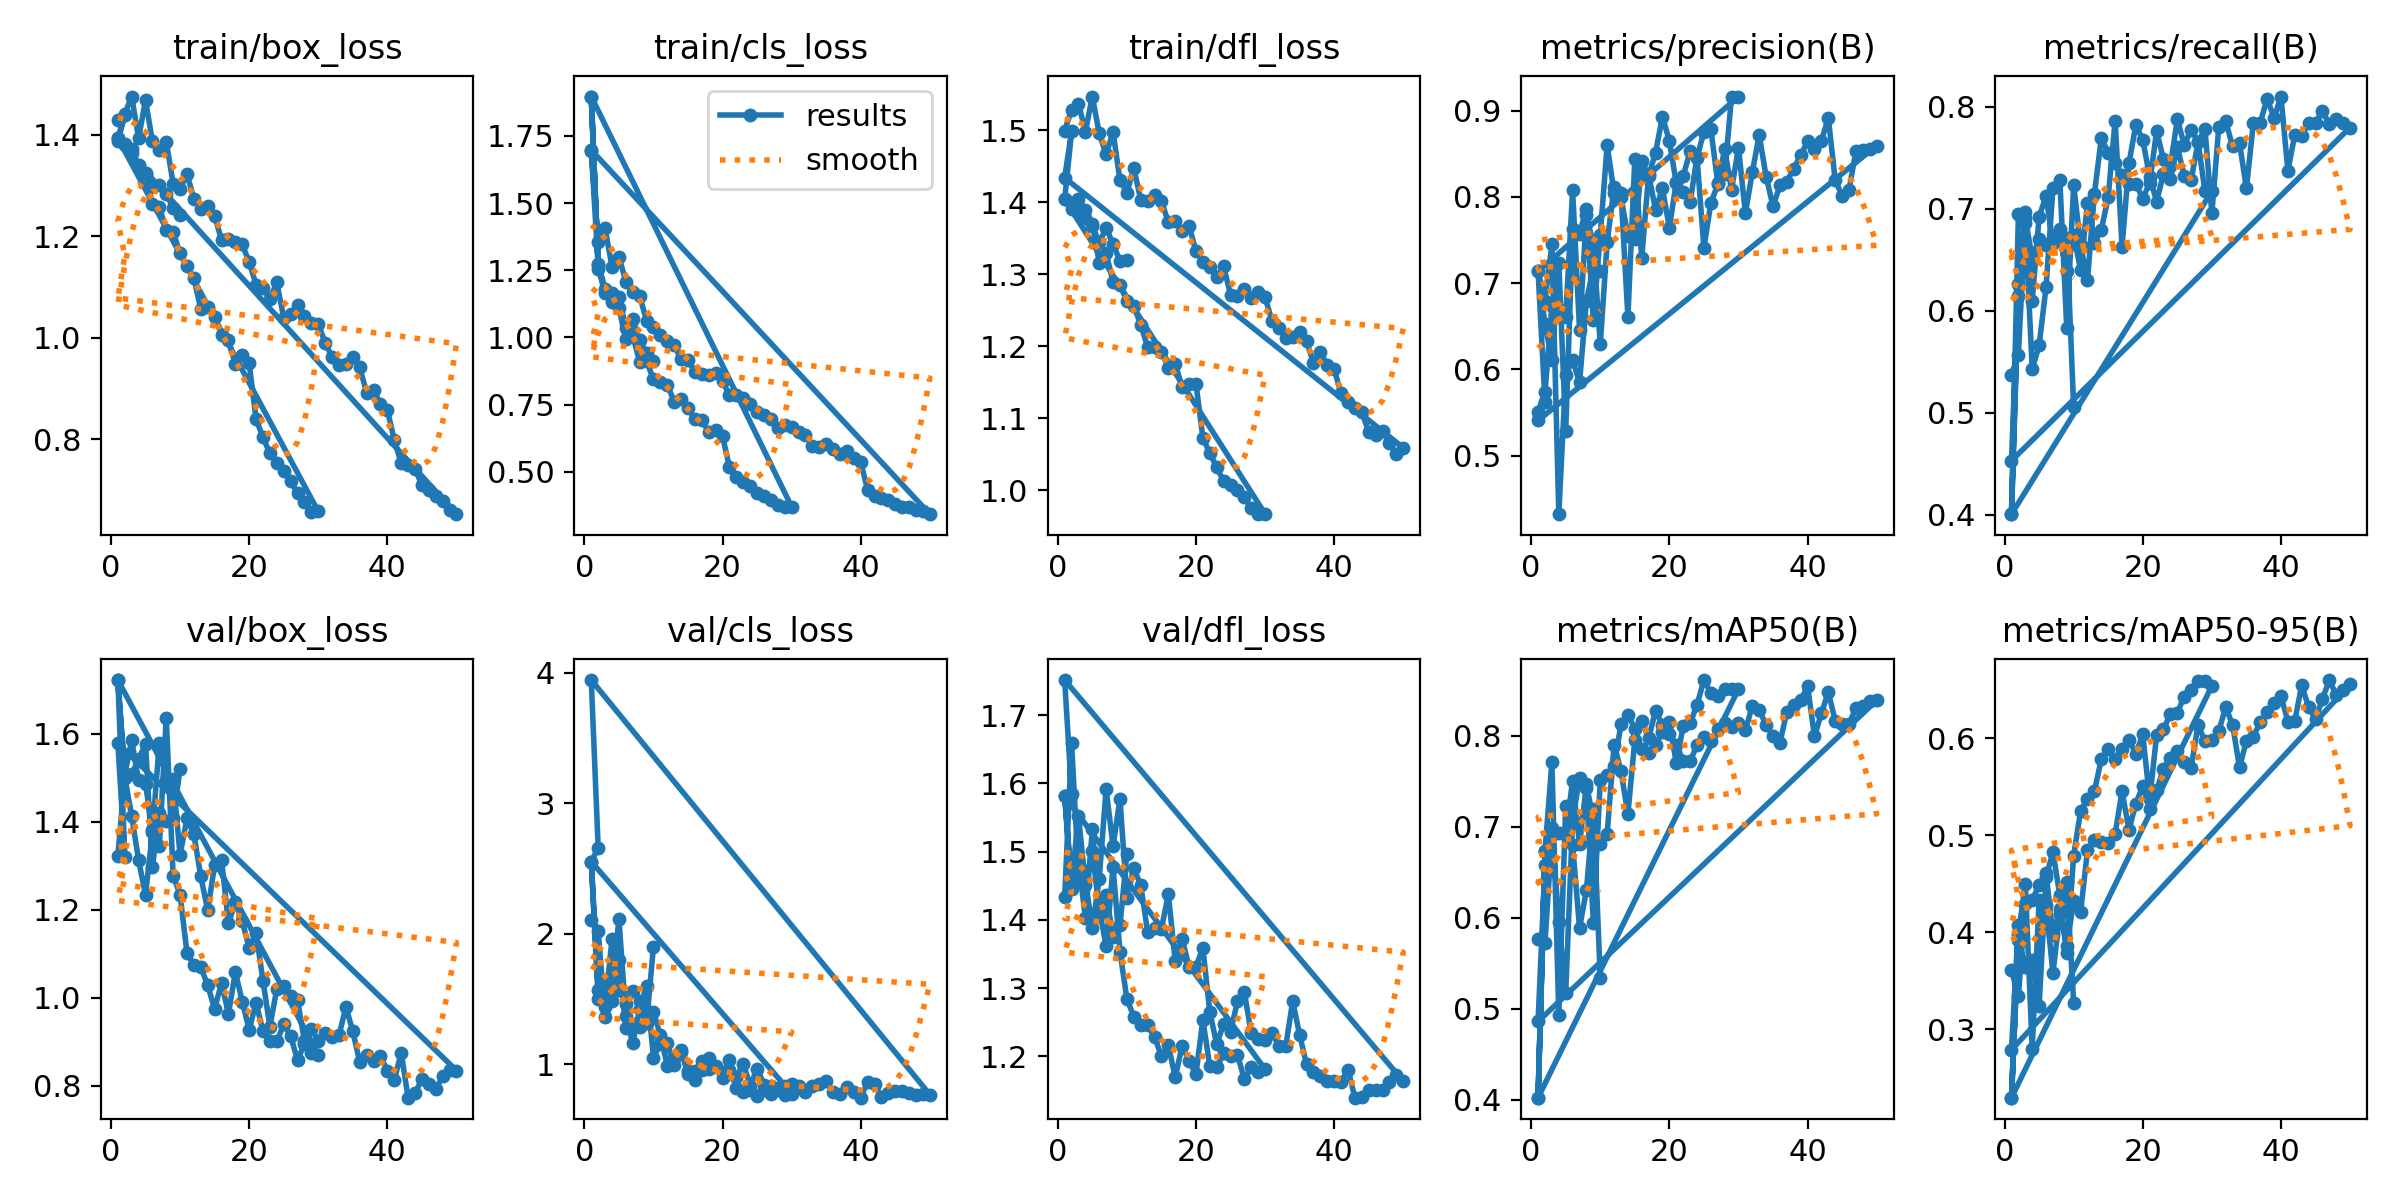

The file beside this chart, header and first rows:
epoch, time, train/box_loss, train/cls_loss, train/dfl_loss, metrics/precision(B), metrics/recall(B), metrics/mAP50(B), metrics/mAP50-95(B), val/box_loss, val/cls_loss, val/dfl_loss, lr/pg0, lr/pg1, lr/pg2
1, 44.63, 1.428, 1.695, 1.5, 0.5513, 0.5373, 0.5761, 0.3608, 1.322, 2.104, 1.434, 0.06721, 0.0002644, 0.0002644
2, 81.24, 1.442, 1.354, 1.528, 0.5735, 0.557, 0.5726, 0.3338, 1.502, 2.024, 1.659, 0.03413, 0.0005205, 0.0005205
3, 117.8, 1.476, 1.406, 1.537, 0.6735, 0.6907, 0.691, 0.4286, 1.412, 1.36, 1.469, 0.001046, 0.0007658, 0.0007658
4, 154.2, 1.393, 1.263, 1.498, 0.6697, 0.6516, 0.6929, 0.4335, 1.312, 1.483, 1.458, 0.000752, 0.000752, 0.000752
5, 190.7, 1.468, 1.301, 1.547, 0.6603, 0.6706, 0.693, 0.4483, 1.233, 1.796, 1.387, 0.000736, 0.000736, 0.000736
6, 227.1, 1.387, 1.208, 1.495, 0.8075, 0.6644, 0.7504, 0.4609, 1.375, 1.278, 1.461, 0.00072, 0.00072, 0.00072
7, 263.4, 1.37, 1.171, 1.466, 0.6461, 0.6705, 0.6805, 0.397, 1.58, 1.308, 1.592, 0.000704, 0.000704, 0.000704
8, 299.6, 1.387, 1.155, 1.498, 0.779, 0.6704, 0.7467, 0.4239, 1.491, 1.285, 1.508, 0.000688, 0.000688, 0.000688
9, 336.1, 1.304, 1.063, 1.43, 0.7444, 0.6389, 0.7073, 0.3852, 1.497, 1.359, 1.577, 0.000672, 0.000672, 0.000672
10, 372.4, 1.293, 1.039, 1.413, 0.6292, 0.6745, 0.6807, 0.4318, 1.325, 1.4, 1.432, 0.000656, 0.000656, 0.000656
11, 408.6, 1.323, 1.01, 1.448, 0.7472, 0.6399, 0.6923, 0.4206, 1.407, 1.223, 1.476, 0.00064, 0.00064, 0.00064
12, 444.8, 1.274, 0.9882, 1.403, 0.8111, 0.7055, 0.79, 0.4844, 1.371, 0.991, 1.451, 0.000624, 0.000624, 0.000624
13, 481.1, 1.255, 0.9716, 1.401, 0.805, 0.6666, 0.7611, 0.495, 1.275, 1.05, 1.383, 0.000608, 0.000608, 0.000608
14, 517.7, 1.259, 0.9188, 1.41, 0.6607, 0.6793, 0.7141, 0.4933, 1.198, 1.112, 1.388, 0.000592, 0.000592, 0.000592
15, 553.9, 1.24, 0.915, 1.401, 0.8441, 0.7114, 0.7951, 0.4923, 1.301, 0.9253, 1.387, 0.000576, 0.000576, 0.000576
16, 590.3, 1.193, 0.8728, 1.372, 0.7289, 0.7863, 0.7856, 0.5012, 1.314, 0.9502, 1.437, 0.00056, 0.00056, 0.00056
17, 626.8, 1.195, 0.8631, 1.374, 0.8261, 0.6626, 0.781, 0.5455, 1.169, 1.027, 1.34, 0.000544, 0.000544, 0.000544
18, 663.3, 1.189, 0.8602, 1.36, 0.785, 0.7446, 0.79, 0.5055, 1.217, 0.9684, 1.372, 0.000528, 0.000528, 0.000528
19, 699.4, 1.184, 0.8661, 1.367, 0.8098, 0.782, 0.8046, 0.5327, 1.173, 0.9777, 1.331, 0.000512, 0.000512, 0.000512
20, 735.8, 1.149, 0.8388, 1.332, 0.7641, 0.7673, 0.8019, 0.5506, 1.113, 0.897, 1.332, 0.000496, 0.000496, 0.000496
21, 772.1, 1.105, 0.7846, 1.317, 0.8173, 0.7313, 0.7897, 0.5273, 1.147, 0.9547, 1.359, 0.00048, 0.00048, 0.00048
22, 808.3, 1.099, 0.7844, 1.31, 0.8056, 0.707, 0.7725, 0.5464, 1.038, 0.903, 1.265, 0.000464, 0.000464, 0.000464
23, 844.6, 1.076, 0.7755, 1.296, 0.7936, 0.7342, 0.7719, 0.5687, 0.9338, 1.005, 1.218, 0.000448, 0.000448, 0.000448
24, 881, 1.109, 0.7538, 1.311, 0.846, 0.7292, 0.7897, 0.5797, 1.02, 0.8375, 1.248, 0.000432, 0.000432, 0.000432
25, 917.4, 1.04, 0.7227, 1.272, 0.7408, 0.7606, 0.798, 0.5871, 1.026, 0.9674, 1.236, 0.000416, 0.000416, 0.000416
26, 953.9, 1.047, 0.7107, 1.27, 0.7926, 0.7322, 0.7946, 0.5757, 1.005, 0.8453, 1.28, 0.0004, 0.0004, 0.0004
27, 990.1, 1.064, 0.697, 1.279, 0.8147, 0.728, 0.8073, 0.5698, 0.9943, 0.8383, 1.294, 0.000384, 0.000384, 0.000384
28, 1026, 1.044, 0.6632, 1.267, 0.8553, 0.7652, 0.8134, 0.6138, 0.9009, 0.8162, 1.234, 0.000368, 0.000368, 0.000368
29, 1063, 1.029, 0.6727, 1.276, 0.8082, 0.778, 0.8095, 0.597, 0.9284, 0.8369, 1.225, 0.000352, 0.000352, 0.000352
30, 1099, 1.028, 0.6655, 1.268, 0.8571, 0.6954, 0.8137, 0.5979, 0.9021, 0.8515, 1.224, 0.000336, 0.000336, 0.000336
31, 1135, 0.9895, 0.6472, 1.235, 0.781, 0.7803, 0.8059, 0.6075, 0.9198, 0.8309, 1.235, 0.00032, 0.00032, 0.00032
32, 1172, 0.9625, 0.6374, 1.225, 0.8283, 0.7856, 0.8327, 0.632, 0.9107, 0.7904, 1.215, 0.000304, 0.000304, 0.000304
33, 1209, 0.9472, 0.5968, 1.212, 0.8718, 0.7612, 0.8281, 0.614, 0.9143, 0.8332, 1.216, 0.000288, 0.000288, 0.000288
34, 1246, 0.9495, 0.5921, 1.212, 0.8236, 0.7647, 0.8118, 0.5701, 0.9788, 0.8471, 1.281, 0.000272, 0.000272, 0.000272
35, 1283, 0.9617, 0.6039, 1.22, 0.7891, 0.7199, 0.7998, 0.5972, 0.9235, 0.8692, 1.232, 0.000256, 0.000256, 0.000256
36, 1319, 0.9421, 0.5834, 1.207, 0.8133, 0.7838, 0.7923, 0.6018, 0.8532, 0.7889, 1.188, 0.00024, 0.00024, 0.00024
37, 1356, 0.892, 0.5653, 1.177, 0.8178, 0.7844, 0.8263, 0.6164, 0.8702, 0.7709, 1.178, 0.000224, 0.000224, 0.000224
38, 1393, 0.8979, 0.5793, 1.191, 0.8328, 0.8079, 0.8337, 0.6267, 0.857, 0.8293, 1.172, 0.000208, 0.000208, 0.000208
39, 1430, 0.8689, 0.5516, 1.174, 0.8482, 0.7889, 0.8387, 0.6361, 0.8677, 0.7903, 1.164, 0.000192, 0.000192, 0.000192
40, 1467, 0.8579, 0.5357, 1.168, 0.8642, 0.8099, 0.8544, 0.6439, 0.8336, 0.7453, 1.163, 0.000176, 0.000176, 0.000176
41, 1536, 0.7989, 0.4325, 1.134, 0.8555, 0.7372, 0.7993, 0.6172, 0.8122, 0.8683, 1.163, 0.00016, 0.00016, 0.00016
42, 1572, 0.7533, 0.4107, 1.123, 0.8649, 0.7722, 0.8244, 0.618, 0.8744, 0.8482, 1.181, 0.000144, 0.000144, 0.000144
43, 1608, 0.7495, 0.4015, 1.114, 0.8914, 0.7708, 0.848, 0.6546, 0.7725, 0.751, 1.14, 0.000128, 0.000128, 0.000128
44, 1645, 0.7425, 0.3962, 1.108, 0.8194, 0.7844, 0.8163, 0.6324, 0.7827, 0.7834, 1.141, 0.000112, 0.000112, 0.000112
45, 1681, 0.7094, 0.3794, 1.081, 0.8013, 0.7844, 0.8134, 0.6197, 0.8143, 0.7986, 1.151, 9.60007e-05, 9.60007e-05, 9.60007e-05
46, 1718, 0.7009, 0.3684, 1.077, 0.8084, 0.7961, 0.8125, 0.6405, 0.8047, 0.7968, 1.151, 8.00007e-05, 8.00007e-05, 8.00007e-05
47, 1755, 0.6884, 0.3698, 1.081, 0.8531, 0.7827, 0.8309, 0.6601, 0.7916, 0.7796, 1.151, 6.40007e-05, 6.40007e-05, 6.40007e-05
48, 1791, 0.679, 0.3585, 1.065, 0.8549, 0.7877, 0.8323, 0.6445, 0.8209, 0.765, 1.163, 4.80008e-05, 4.80008e-05, 4.80008e-05
49, 1828, 0.6614, 0.3545, 1.05, 0.8559, 0.7844, 0.8378, 0.6496, 0.8361, 0.7698, 1.173, 3.20008e-05, 3.20008e-05, 3.20008e-05
50, 1864, 0.6526, 0.3428, 1.059, 0.8594, 0.7795, 0.8389, 0.6555, 0.8343, 0.768, 1.164, 1.60008e-05, 1.60008e-05, 1.60008e-05
1, 539.7, 1.388, 1.697, 1.434, 0.541, 0.4529, 0.486, 0.2786, 1.578, 3.943, 1.751, 0.06767, 0.0002607, 0.0002607
2, 1025, 1.439, 1.271, 1.498, 0.5625, 0.6263, 0.658, 0.4076, 1.319, 2.658, 1.585, 0.03458, 0.0005098, 0.0005098
1, 23.44, 1.393, 1.896, 1.404, 0.7138, 0.4005, 0.4023, 0.2292, 1.722, 2.553, 1.582, 0.06767, 0.0002607, 0.0002607
2, 39.5, 1.379, 1.256, 1.39, 0.6527, 0.695, 0.6735, 0.3916, 1.507, 1.569, 1.453, 0.03458, 0.0005098, 0.0005098
3, 53.43, 1.365, 1.167, 1.386, 0.611, 0.6856, 0.6984, 0.3644, 1.585, 1.473, 1.552, 0.001482, 0.0007411, 0.0007411
4, 67.22, 1.339, 1.133, 1.378, 0.7231, 0.5429, 0.5952, 0.3717, 1.494, 1.569, 1.451, 0.00072, 0.00072, 0.00072
5, 80.96, 1.325, 1.11, 1.37, 0.5285, 0.5658, 0.5178, 0.3237, 1.486, 2.115, 1.502, 0.0006933, 0.0006933, 0.0006933
6, 94.75, 1.263, 0.9932, 1.316, 0.7627, 0.6228, 0.7072, 0.4567, 1.381, 1.37, 1.416, 0.0006667, 0.0006667, 0.0006667
7, 108.6, 1.258, 1.007, 1.329, 0.7575, 0.7198, 0.7537, 0.4826, 1.344, 1.161, 1.362, 0.00064, 0.00064, 0.00064
8, 122.5, 1.213, 0.9092, 1.289, 0.7863, 0.7282, 0.7423, 0.4379, 1.636, 1.427, 1.478, 0.0006133, 0.0006133, 0.0006133
... 32 more rows
